Run: headless pygame with SDL's dummy video driver; simulated clock (each Clock.tick advances the game by its frame time, no real sleeping); random seed 0; keys injected as events and as key.get_pressed() state; no mouse input.
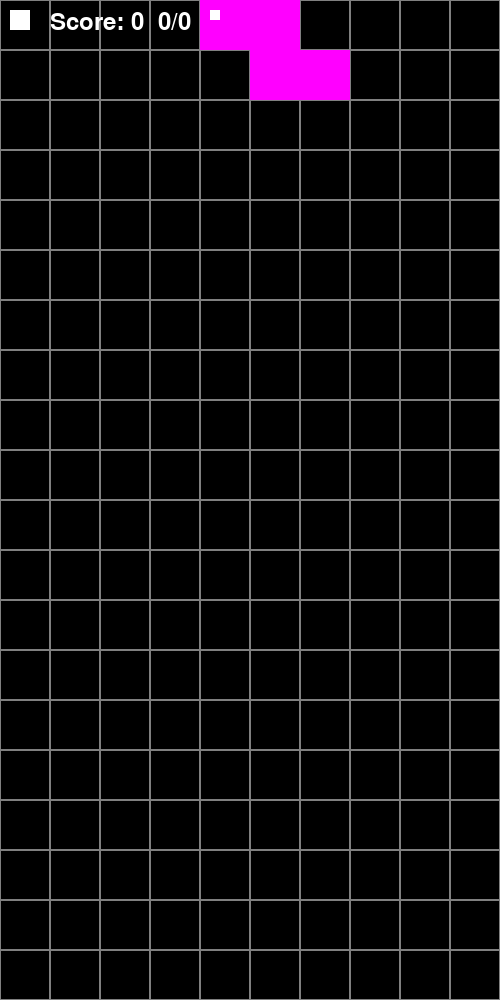
Frame 1 of 4 · flips 1–60 · no input
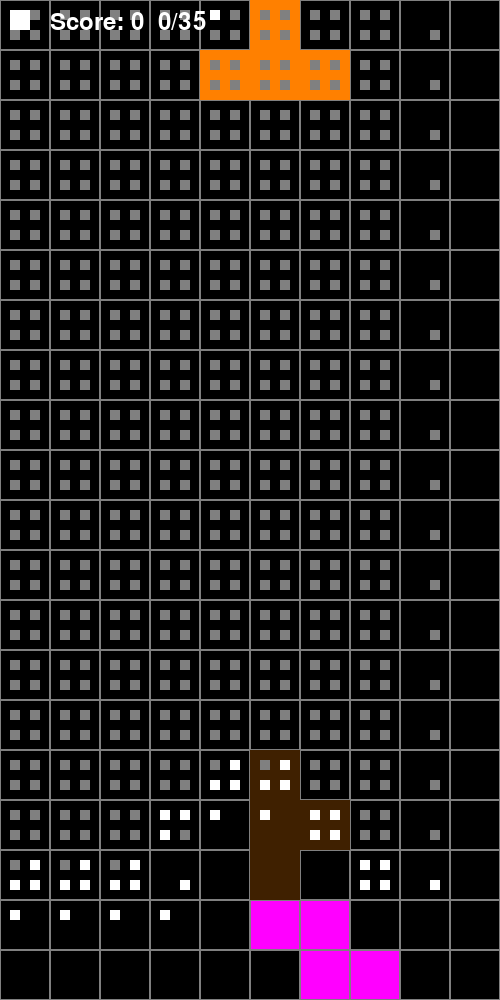
Frame 2 of 4 · flips 61–180 · tapped SPACE, RETURN · held RIGHT (→), D
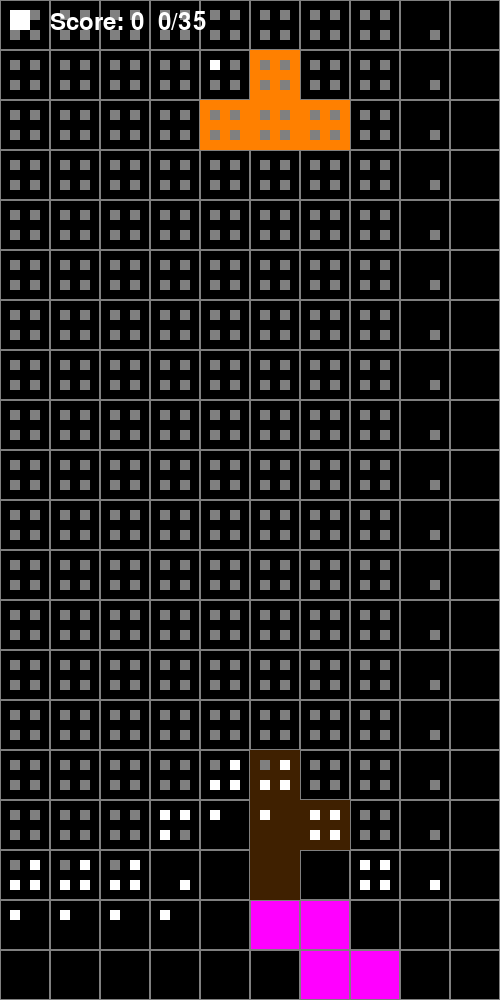
Frame 3 of 4 · flips 181–300 · held DOWN (↓), S
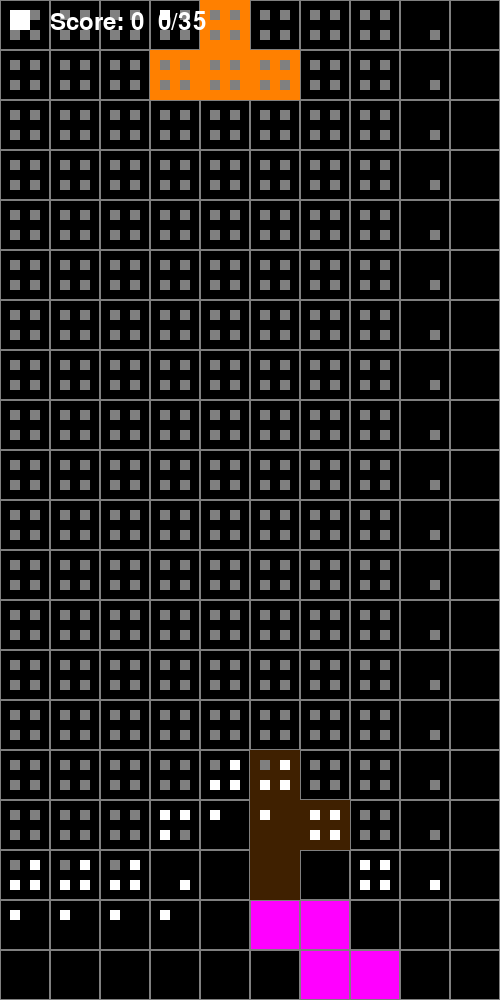
Frame 4 of 4 · flips 301–420 · held LEFT (←), A, UP (↑), W

The pygame program that drew these frames:

import threading
import time
from collections import Counter
from math import sqrt
from random import shuffle

import pygame
import random

from pygame import Color

# Initialize pygame
pygame.init()

# Constants
BLOCK_SIZE = 50
COLUMNS, ROWS = 10, 20
WIDTH, HEIGHT = BLOCK_SIZE*COLUMNS, BLOCK_SIZE*ROWS
(WHITE, BLACK, GRAY) = (255, 255, 255), (0, 0, 0), (128, 128, 128)
(RED, GREEN, BLUE, YELLOW, CYAN, ORANGE, PURPLE) = (255, 0, 0), (0, 255, 0), (0, 0, 255), (255, 255, 0), (0, 255, 255), (255, 128, 0), (255, 0, 255)

# Shapes
SHAPES = [
    [[
        [0, 0, 0, 0],
        [1, 1, 1, 1],
        [0, 0, 0, 0],
        [0, 0, 0, 0],
            ],[
        [0, 1, 0, 0],
        [0, 1, 0, 0],
        [0, 1, 0, 0],
        [0, 1, 0, 0],
      ]],  # I

    [[
        [1, 0, 0],
        [1, 1, 1],
        [0, 0, 0],
            ],[
        [0, 1, 1],
        [0, 1, 0],
        [0, 1, 0],
            ],[
        [0, 0, 0],
        [1, 1, 1],
        [0, 0, 1],
            ],[
        [0, 1, 0],
        [0, 1, 0],
        [1, 1, 0],
    ]],  # J
    [[
        [0, 0, 1],
        [1, 1, 1],
        [0, 0, 0],
            ],[
        [0, 1, 0],
        [0, 1, 0],
        [0, 1, 1],
            ],[
        [0, 0, 0],
        [1, 1, 1],
        [1, 0, 0],
            ],[
        [1, 1, 0],
        [0, 1, 0],
        [0, 1, 0],
    ]],  # L
    [[
        [1, 1],
        [1, 1]
    ]],  # O

    [[
        [0, 1, 1],
        [1, 1, 0],
        [0, 0, 0],
            ],[
        [0, 1, 0],
        [0, 1, 1],
        [0, 0, 1],
            ],[
        [0, 0, 0],
        [0, 1, 1],
        [1, 1, 0],
            ],[
        [1, 0, 0],
        [1, 1, 0],
        [0, 1, 0],
    ]],  # S

    [[
        [0, 1, 0],
        [1, 1, 1],
        [0, 0, 0],
    ],[
        [0, 1, 0],
        [0, 1, 1],
        [0, 1, 0],
    ],[
        [0, 0, 0],
        [1, 1, 1],
        [0, 1, 0],
    ],[
        [0, 1, 0],
        [1, 1, 0],
        [0, 1, 0],
    ]],  # T
    [[
        [1, 1, 0],
        [0, 1, 1],
        [0, 0, 0],
    ],[
        [0, 0, 1],
        [0, 1, 1],
        [0, 1, 0],
    ],[
        [0, 0, 0],
        [1, 1, 0],
        [0, 1, 1],
    ],[
        [0, 1, 0],
        [1, 1, 0],
        [1, 0, 0],
    ]],  # Z
]


class Tetrimino:
    def __init__(self, shape_index=None, x=None, y=0,rotation=0):
        if shape_index is None:
            self.shape_index = random.randint(0, len(SHAPES)-1)
        else:
            self.shape_index = shape_index
        self.shape = SHAPES[self.shape_index]
        # self.shape = SHAPES[3]
        self.rotate(rotation)
        self.tetromino = self.shape[self.rotation]
        if x is None:
            self.x = COLUMNS // 2 - len(self.tetromino[0]) // 2
        else:
            self.x = x
        self.y = y
        self.color = [BLUE, GREEN, RED, YELLOW, CYAN, ORANGE, PURPLE][self.shape_index]

    def copy(self, tetro):
        self.shape = tetro.shape
        self.shape_index = tetro.shape_index
        self.rotate(tetro.rotation)
        self.tetromino = tetro.tetromino
        self.x = tetro.x
        self.y = tetro.y
        self.color = tetro.color

    def modulo_rotation(self, rot):
        return rot % (len(self.shape))

    def rotate(self, rot):
        self.rotation = self.modulo_rotation(rot)
        self.tetromino = self.shape[self.rotation]


class Tetris:
    def __init__(self):
        self.grid = [[BLACK for _ in range(COLUMNS)] for _ in range(ROWS)]
        self.past_pieces = []
        self.current_piece = Tetrimino()
        self.running = True
        self.score = 0
        self.paused = True
        self.last_update = 0
        self.key_pressed = False
        self.solver = Solver(self)

    def replenish_piecepool(self):
        for pool in self.nextpiecepool:
            if len(pool) < len(SHAPES):
                l = [i for i in range(len(SHAPES)) if i not in pool]
                random.shuffle(l)
                pool += l

    def pop_next_piece(self):
        p = Counter([i for i in range(len(SHAPES))] + self.past_pieces[-len(SHAPES)+2:])
        population = list(p.keys())
        weights = [1 / (x ** 2) for n, x in enumerate(p.values())]
        res = random.choices(population=population, weights=weights)[0]
        self.past_pieces.append(res)
        return res

    def draw_grid(self, screen):
        for y, row in enumerate(self.grid):
            for x, color in enumerate(row):
                pygame.draw.rect(screen, color, (x * BLOCK_SIZE, y * BLOCK_SIZE, BLOCK_SIZE, BLOCK_SIZE))
                pygame.draw.rect(screen, GRAY, (x * BLOCK_SIZE, y * BLOCK_SIZE, BLOCK_SIZE, BLOCK_SIZE), 1)

    def draw_piece(self, screen):
        for y, row in enumerate(self.current_piece.tetromino):
            for x, cell in enumerate(row):
                if cell:
                    pygame.draw.rect(screen, self.current_piece.color,
                                     ((self.current_piece.x + x) * BLOCK_SIZE, (self.current_piece.y + y) * BLOCK_SIZE,
                                      BLOCK_SIZE, BLOCK_SIZE))

    def draw_paths(self, screen):
        for i in self.solver.all_possible_places:
            x = i[0]
            y = i[1]
            r = i[2]
            pygame.draw.rect(screen, RED, ((x*BLOCK_SIZE + BLOCK_SIZE//5 + ((BLOCK_SIZE//5) * (r//2) *2), y*BLOCK_SIZE + BLOCK_SIZE//5 + ((BLOCK_SIZE//5) * (r%2) * 2)), (BLOCK_SIZE//5, BLOCK_SIZE//5)))

        for i in self.solver.past_pos:
            x = i[0]
            y = i[1]
            r = i[2]
            pygame.draw.rect(screen, GRAY, ((x*BLOCK_SIZE + BLOCK_SIZE//5 + ((BLOCK_SIZE//5) * (r//2) *2), y*BLOCK_SIZE + BLOCK_SIZE//5 + ((BLOCK_SIZE//5) * (r%2) * 2)), (BLOCK_SIZE//5, BLOCK_SIZE//5)))

        for i in self.solver.possible_placings_pathfound:
            x = i[0]
            y = i[1]
            r = i[2]
            pygame.draw.rect(screen, WHITE, ((x*BLOCK_SIZE + BLOCK_SIZE//5 + ((BLOCK_SIZE//5) * (r//2) *2), y*BLOCK_SIZE + BLOCK_SIZE//5 + ((BLOCK_SIZE//5) * (r%2) * 2)), (BLOCK_SIZE//5, BLOCK_SIZE//5)))

        for i in self.solver.piece_path:
            x = i[0]
            y = i[1]
            r = i[2]
            pygame.draw.rect(screen, GREEN, ((x*BLOCK_SIZE + BLOCK_SIZE//5 + ((BLOCK_SIZE//5) * (r//2) *2), y*BLOCK_SIZE + BLOCK_SIZE//5 + ((BLOCK_SIZE//5) * (r%2) * 2)), (BLOCK_SIZE//5, BLOCK_SIZE//5)))


        x = self.current_piece.x
        y = self.current_piece.y
        r = self.current_piece.rotation
        pygame.draw.rect(screen, WHITE, ((x * BLOCK_SIZE + BLOCK_SIZE // 5 + (
                    (BLOCK_SIZE // 5) * (r // 2) * 2), y * BLOCK_SIZE + BLOCK_SIZE // 5 + (
                                                     (BLOCK_SIZE // 5) * (r % 2) * 2)),
                                        (BLOCK_SIZE // 5, BLOCK_SIZE // 5)))
        # for y, row in enumerate(self.current_piece.tetromino):
        #     for x, cell in enumerate(row):
        #         if cell:
        #             pygame.draw.rect(screen, (self.current_piece.color[0], self.current_piece.color[0], self.current_piece.color[0], 128),
        #                              ((self.current_piece.x + x) * BLOCK_SIZE, (self.current_piece.y + y) * BLOCK_SIZE,
        #                               BLOCK_SIZE, BLOCK_SIZE))

    def draw_placment_preview(self, screen):
        pos = [self.current_piece.x, self.current_piece.y, self.current_piece.rotation]
        try:
            pos = self.solver.possible_placings_pathfound[self.solver.placment_previeing]
        except IndexError:
            return
        finally:
            piece = Tetrimino(self.current_piece.shape_index, pos[0], pos[1], pos[2])
            for y, row in enumerate(piece.tetromino):
                for x, cell in enumerate(row):
                    if cell:
                        pygame.draw.rect(screen,  Color(self.current_piece.color)//Color(4, 4, 4),
                                         ((pos[0] + x) * BLOCK_SIZE, (pos[1] + y) * BLOCK_SIZE,
                                          BLOCK_SIZE, BLOCK_SIZE))



    def check_collision(self, dx=0, dy=0):
        for y, row in enumerate(self.current_piece.tetromino):
            for x, cell in enumerate(row):
                if cell:
                    new_x, new_y = self.current_piece.x + x + dx, self.current_piece.y + y + dy
                    if new_x < 0 or new_x >= COLUMNS or new_y >= ROWS or (
                            new_y >= 0 and self.grid[new_y][new_x] != BLACK):
                        return True
        return False

    def move_piece(self, dx, dy):
        if not self.check_collision(dx, dy):
            self.current_piece.x += dx
            self.current_piece.y += dy
        elif dy > 0:
            self.place_piece()

    def place_piece(self):
        for y, row in enumerate(self.current_piece.tetromino):
            for x, cell in enumerate(row):
                if cell:
                    self.grid[self.current_piece.y + y][self.current_piece.x + x] = self.current_piece.color
        self.clear_lines()
        self.current_piece = Tetrimino(shape_index=self.pop_next_piece())
        if self.check_collision():
            self.running = False  # Game Over
        self.solver.get_possible_placements()

    def rotate(self):
        old_tetromino = self.current_piece.tetromino
        old_rotation = self.current_piece.rotation
        self.current_piece.rotation = (self.current_piece.rotation - 1) % len(self.current_piece.shape)
        self.current_piece.tetromino = self.current_piece.shape[self.current_piece.rotation]
        if self.check_collision():
             self.current_piece.tetromino = old_tetromino
             self.current_piece.rotation = old_rotation


    def clear_lines(self):
        new_grid = [row for row in self.grid if BLACK in row]
        lines_cleared = ROWS - len(new_grid)
        self.score += lines_cleared * 100
        self.grid = [[BLACK] * COLUMNS for _ in range(lines_cleared)] + new_grid

    def update(self):
        self.move_piece(0, 1)


def point_distance(x1, y1, z1, x2, y2, z2):
    return sqrt((x1-x2)**2 + (y1-y2)**2 + (z1-z2)**2)


class Solver:

    def __init__(self, game: Tetris):
        self.thread_active = None
        self.current_piece = Tetrimino()
        self.placment_previeing = 0
        self.game = game
        self.possible_placings_pathfound = []
        self.all_possible_places = []
        self.past_pos = []
        self.piece_path = []
        self.best_pos = []
        self.best_pos_score = 0

    def check_collision(self, dx=0, dy=0):
        for y, row in enumerate(self.current_piece.tetromino):
            for x, cell in enumerate(row):
                if cell:
                    new_x, new_y = self.current_piece.x + x + dx, self.current_piece.y + y + dy
                    if new_x < 0 or new_x >= COLUMNS or new_y >= ROWS or (new_y >= 0 and self.game.grid[new_y][new_x] != BLACK):
                        return True
        return False

    def calc_pos_score(self, tetromino=None):
        if tetromino is None:
            tetromino = self.current_piece
        # score = 0
        # for y, row in enumerate(tetromino.tetromino):
        #     for x, cell in enumerate(row):
        #         if cell:
        #             new_x, new_y = tetromino.x + x + 1, tetromino.y + y
        #             if new_x < 0 or new_x >= COLUMNS or new_y >= ROWS or (new_y >= 0 and self.game.grid[new_y][new_x] != BLACK and (x+1 >= len(row) or not tetromino.tetromino[x+1][y])):
        #                 score += 1
        #             new_x, new_y = tetromino.x + x, tetromino.y + y + 1
        #             if new_x < 0 or new_x >= COLUMNS or new_y >= ROWS or (new_y >= 0 and self.game.grid[new_y][new_x] != BLACK and (y+1 >= len(tetromino.tetromino) or not tetromino.tetromino[x+1][y])):
        #                 score += 1
        #             new_x, new_y = tetromino.x + x - 1, tetromino.y + y
        #             if new_x < 0 or new_x >= COLUMNS or new_y >= ROWS or (new_y >= 0 and self.game.grid[new_y][new_x] != BLACK and (x-1 <= 0 or not tetromino.tetromino[x+1][y])):
        #                 score += 1
        #             new_x, new_y = tetromino.x + x, tetromino.y + y - 1
        #             if new_x < 0 or new_x >= COLUMNS or new_y >= ROWS or (new_y >= 0 and self.game.grid[new_y][new_x] != BLACK and (y+1 >= 0 or not tetromino.tetromino[x+1][y])):
        #                 score += 1
        # if score > self.best_pos_score:
        #     self.best_pos = [tetromino.x, tetromino.y, tetromino.rotation]

    def get_possible_placements(self):

        self.past_pos.clear()
        self.possible_placings_pathfound.clear()
        self.all_possible_places.clear()
        self.placment_previeing = 0
        self.current_piece.copy(self.game.current_piece)

        self.current_piece.x = 0
        self.current_piece.y = 0
        for r in range(len(self.current_piece.shape)):
            self.current_piece.rotate(r)
            for x in range(-2, COLUMNS+2):
                for y in range(ROWS):
                    if not self.check_collision(x, y) and self.check_collision(x, y+1):
                        self.all_possible_places.append([x, y, r])

        self.current_piece.copy(self.game.current_piece)

        self.thread_active = False
        time.sleep(0.1)
        self.thread_active = True
        threading.Thread(target=lambda : self.descend([self.current_piece.x, self.current_piece.y, self.current_piece.rotation])).start()

    def descend(self, pos):
        if not self.thread_active:
            return
        self.current_piece.x = pos[0]
        self.current_piece.y = pos[1]
        self.current_piece.rotate(pos[2])
        pos = [pos[0], pos[1], self.current_piece.rotation]

        if self.check_collision():
            return

        if self.past_pos.count(pos) != 0:
            return

        self.past_pos.append(pos)

        if self.check_collision(0, 1) and self.possible_placings_pathfound.count(pos) <= 0:
            self.possible_placings_pathfound.append(pos)
            # self.calc_pos_score()
            # self.placment_previeing = self.possible_placings_pathfound.index(self.best_pos)

        # time.sleep(0.03)
        arglist = [[pos[0], pos[1], self.current_piece.rotation + 1],
                   [pos[0], pos[1], self.current_piece.rotation - 1],
                   [pos[0], pos[1] + 1, self.current_piece.rotation],
                   [pos[0] + 1, pos[1], self.current_piece.rotation],
                   [pos[0] - 1, pos[1], self.current_piece.rotation]]
        # if len(self.current_piece.shape) > 1:
        #     for i in range(len(self.current_piece.shape)):
        #         arglist.append([pos[0], pos[1], i])
        random.shuffle(arglist)
        for i in arglist:
            self.descend(i)

    def pos_pathfinder(self, game):
        goal = self.possible_placings_pathfound[self.placment_previeing]

        # l = []
        # height_threshhold =
        # for i in self.past_pos:
        #
        # self.past_pos = l

        threading.Thread(target=lambda: self.pos_pathfinder_thread(game, goal)).start()

    def pos_pathfinder_thread(self, game, goal):
        self.current_piece.copy(self.game.current_piece)

        self.thread_active = False
        time.sleep(0.1)
        self.thread_active = True
        # threading.Thread(target=lambda : descend([self.current_piece.x, self.current_piece.y, self.current_piece.rotation])).start()

        queue = []

        destination_not_reached = True

        pos = [self.current_piece.x, self.current_piece.y, self.current_piece.rotation]

        def append(target: list, a: list):
            for i in range(len(target)):
                if a[0] == target[i][0]:
                    if a[3] < target[i][3]:
                        target.pop(i)
                        target.insert(i, a)
                    return
            target.insert(0, a)

        if pos == goal:
            destination_not_reached = False

        queue.append([pos, [], point_distance(*pos, *goal), 0])

        while destination_not_reached:

            print(len(queue))
            l = min(queue, key=lambda x: x[2] + x[3] + (x[2] / 20))
            pos, log, h, f = l
            queue.remove(l)

            self.piece_path = []
            for i in queue:
                self.piece_path.extend(i[1])

            if pos == goal:
                destination_not_reached = False
                self.piece_path = log + [pos]
                break

            t = [pos[0]+1, pos[1], pos[2]]
            if t in self.past_pos and t not in log:
                append(queue, [t, log + [pos], point_distance(*t, *goal), f+(0 if pos[1] == 0 else 1)])

            t = [pos[0]-1, pos[1], pos[2]]
            if t in self.past_pos and t not in log:
                append(queue, [t, log + [pos], point_distance(*t, *goal), f+(0 if pos[1] == 0 else 1)])

            t = [pos[0], pos[1]+1, pos[2]]
            if t in self.past_pos and t not in log:
                append(queue, [t, log + [pos], point_distance(*t, *goal), f+1])

            t = [pos[0], pos[1], self.current_piece.modulo_rotation(pos[2] + 1)]
            if t in self.past_pos and t not in log:
                append(queue, [t, log + [pos], point_distance(*t, *goal), f+1])

            t = [pos[0], pos[1], self.current_piece.modulo_rotation(pos[2] - 1)]
            if t in self.past_pos and t not in log:
                append(queue, [t, log + [pos], point_distance(*t, *goal), f+(0 if pos[1] == 0 else 1)])



# Game Loop
def main():
    screen = pygame.display.set_mode((WIDTH, HEIGHT))
    clock = pygame.time.Clock()
    game = Tetris()
    font = pygame.font.Font(None, 36)

    while game.running:
        screen.fill(BLACK)
        for event in pygame.event.get():
            if event.type == pygame.QUIT:
                game.running = False
            elif event.type == pygame.KEYDOWN:
                if event.key == pygame.K_TAB:
                    game.paused = not game.paused
                    game.key_pressed = True
                if event.key == pygame.K_LEFT:
                    game.move_piece(-1, 0)
                elif event.key == pygame.K_RIGHT:
                    game.move_piece(1, 0)
                elif event.key == pygame.K_DOWN:
                    game.move_piece(0, 1)
                elif event.key == pygame.K_UP:
                    game.move_piece(0, -1)
                elif event.key == pygame.K_x:
                    game.rotate()
                elif event.key == pygame.K_SPACE:
                    piece = game.current_piece
                    while game.current_piece == piece and game:
                        game.move_piece(0, 1)
                elif event.key == pygame.K_p:
                    game.paused=True
                    game.solver.get_possible_placements()
                elif event.key == pygame.K_MINUS:
                    game.solver.placment_previeing -= 1
                elif event.key == pygame.K_EQUALS:
                    game.solver.placment_previeing += 1
                elif event.key == pygame.K_o:
                    game.solver.pos_pathfinder(game)


        if game.last_update + 1 < time.time():

            game.last_update = time.time()

            if not game.paused:
                game.update()
        game.draw_grid(screen)
        game.draw_placment_preview(screen)
        game.draw_piece(screen)
        game.draw_paths(screen)

        # Display score
        if game.paused:
            pygame.draw.rect(screen, WHITE, ((10, 10), (20, 20)))
        else:
            pygame.draw.polygon(screen, WHITE, ((10, 10), (30, 20), (10, 30)))

        to_render = f"Score: {game.score}  {game.solver.placment_previeing}/{len(game.solver.possible_placings_pathfound)}"
        score_text = font.render(to_render, True, WHITE)
        screen.blit(score_text, (50, 10))

        pygame.display.flip()

    pygame.quit()


if __name__ == "__main__":
    main()
